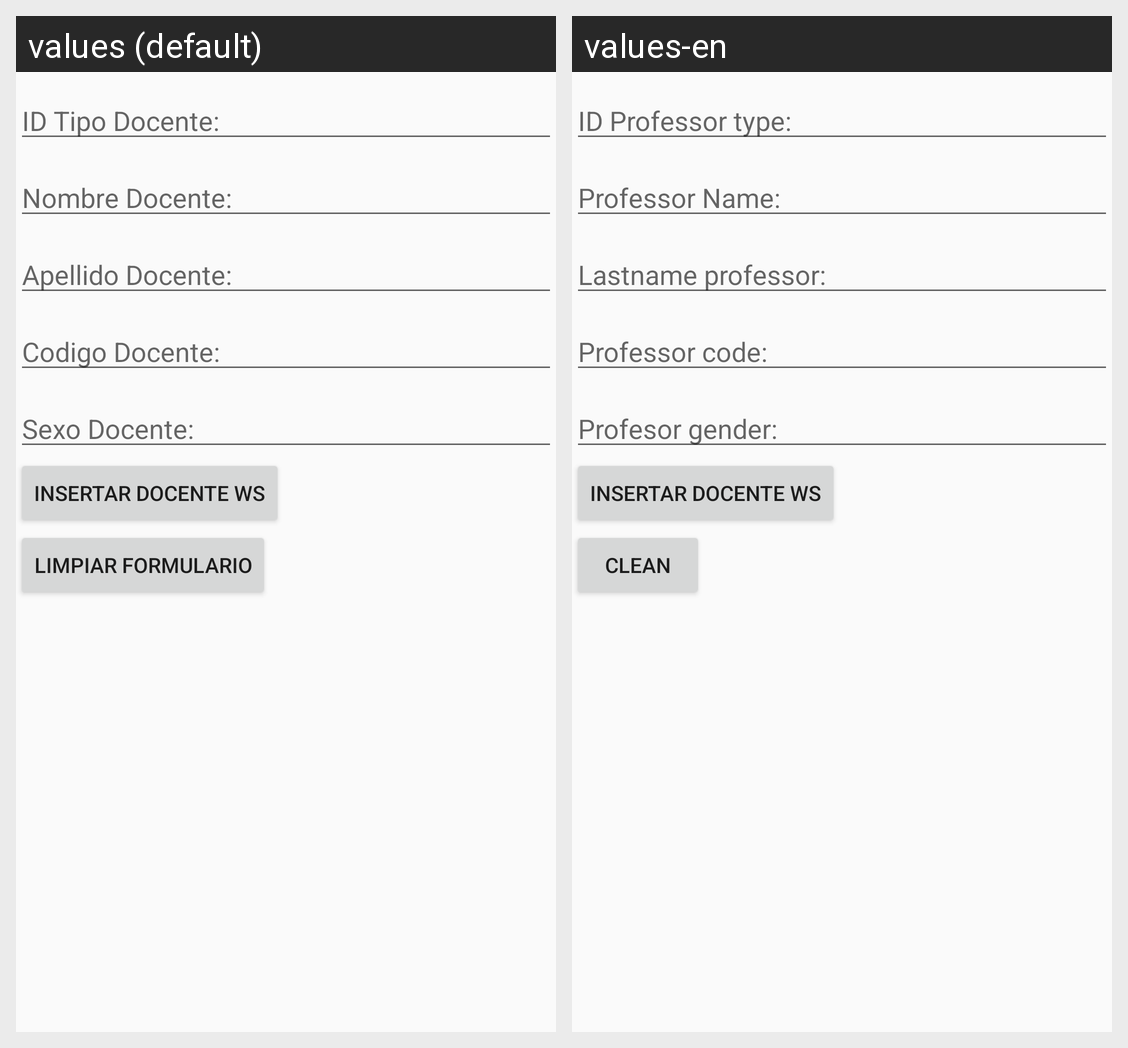

The same Android screen rendered under two of its app's locales, left to right. List the strings drawn on it with the default value and each locale's translation.
Android screen res/layout/activity_docente_insertar_wbs.xml rendered under 2 locales, left to right: values (default), values-en. Device: Nexus 5 (rendered at 1080×1920; each locale shown at half size, 540×960, under a caption strip naming it); theme AppTheme.
Strings drawn on this screen, with the default value and each locale's value (text and hints the layout hard-codes, and strings that could not be matched under every locale, appear in the picture but are not listed):

idTipoDocente
  values: ID Tipo Docente:
  values-en: ID Professor type:

nombreDocente
  values: Nombre Docente:
  values-en: Professor Name:

apellidoDocente
  values: Apellido Docente:
  values-en: Lastname professor:

codDocente
  values: Codigo Docente:
  values-en: Professor code:

sexoDocente
  values: Sexo Docente:
  values-en: Profesor gender:

limpiar
  values: Limpiar Formulario
  values-en: Clean
